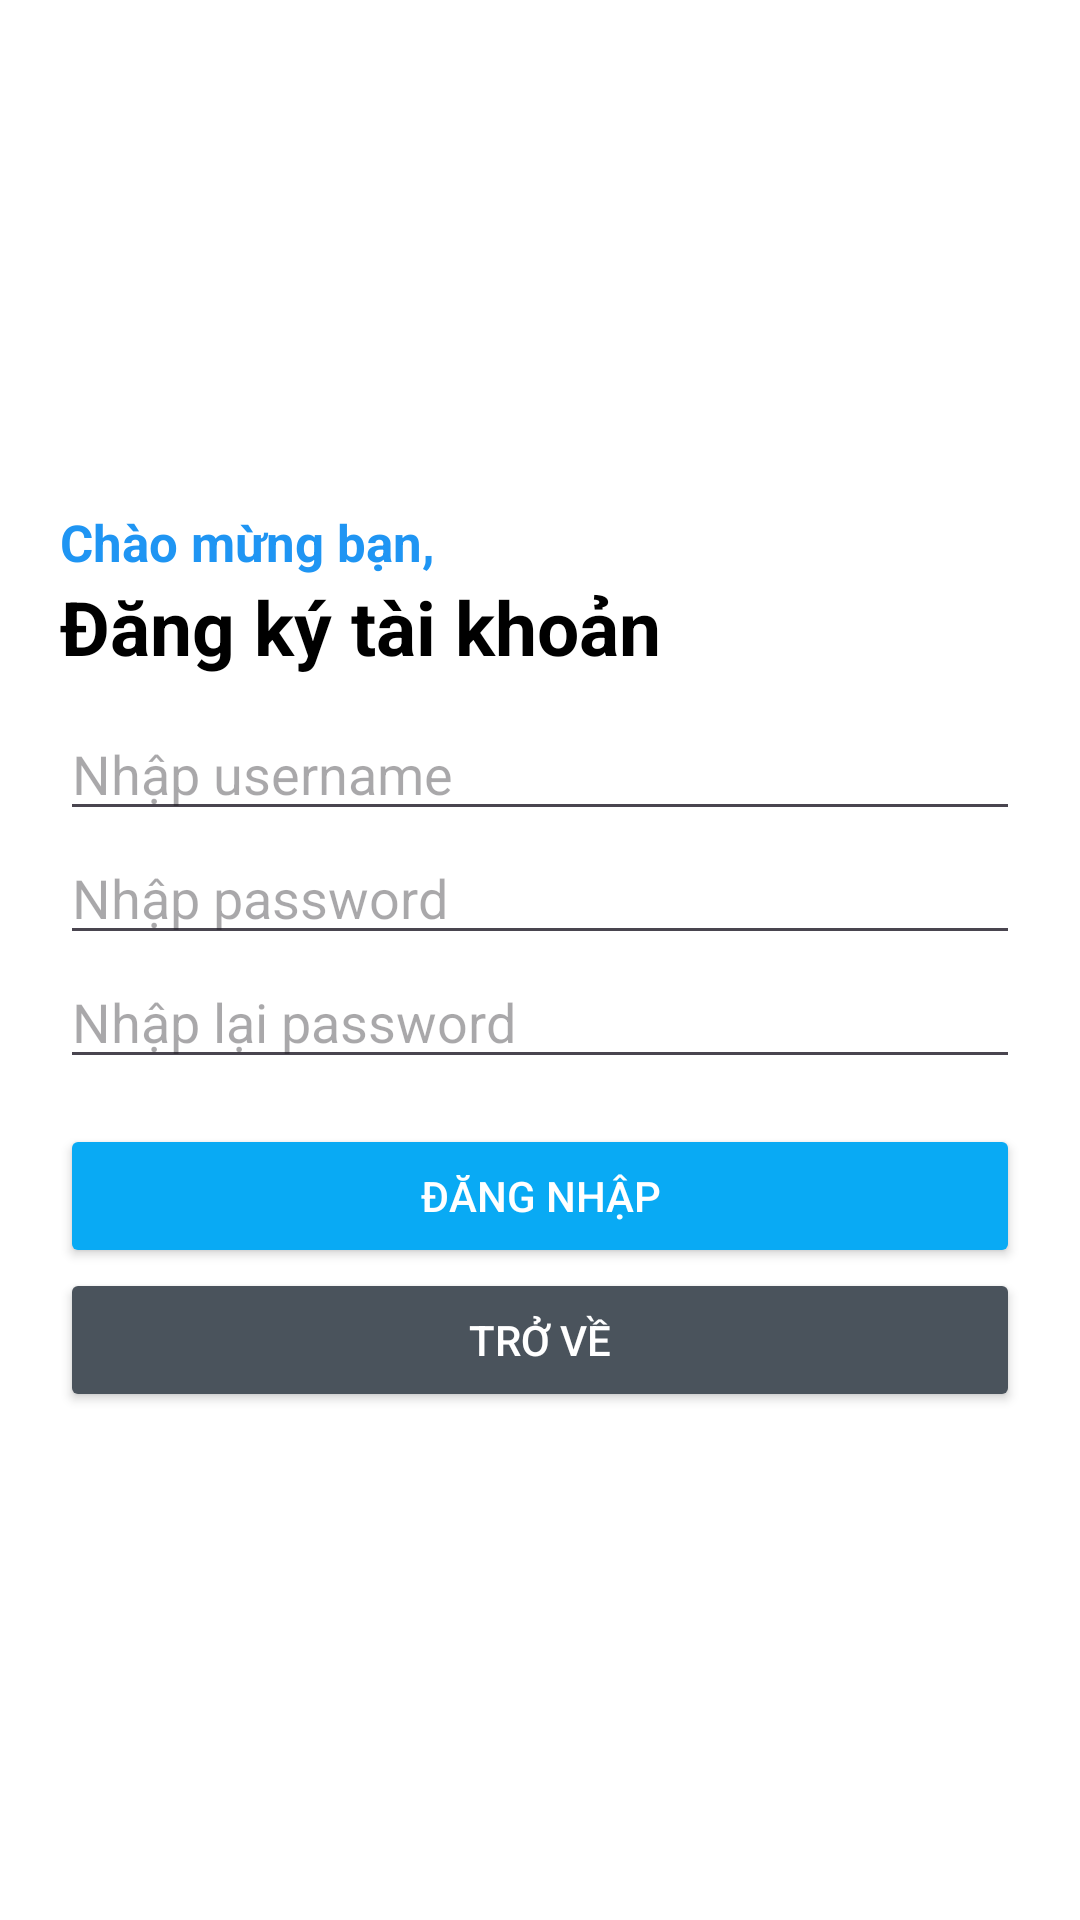

Android layout source for this screen:
<!-- AndroidManifest.xml: application theme Theme.Assignment_PH36944 -->
<!-- res/layout/activity_register.xml -->
<?xml version="1.0" encoding="utf-8"?>
<LinearLayout xmlns:android="http://schemas.android.com/apk/res/android"
    xmlns:app="http://schemas.android.com/apk/res-auto"
    xmlns:tools="http://schemas.android.com/tools"
    android:layout_width="match_parent"
    android:layout_height="match_parent"
    tools:context=".RegisterActivity"
    android:orientation="vertical"
    android:gravity="center"
    android:background="@color/white"
    android:padding="20dp">

    <TextView
        android:layout_width="match_parent"
        android:layout_height="wrap_content"
        android:text="Chào mừng bạn,"
        android:textSize="17dp"
        android:textColor="#1f95f3"
        android:textStyle="bold"/>

    <TextView
        android:layout_width="match_parent"
        android:layout_height="wrap_content"
        android:text="Đăng ký tài khoản"
        android:textSize="25sp"
        android:textColor="#000000"
        android:textStyle="bold"
        android:layout_marginBottom="10dp"/>

    <EditText
        android:id="@+id/edt_username"
        android:layout_width="match_parent"
        android:layout_height="wrap_content"
        android:hint="@string/txt_nhapUsername"
        android:textColor="#000000"/>

    <EditText
        android:id="@+id/edt_password"
        android:layout_width="match_parent"
        android:layout_height="wrap_content"
        android:inputType="textPassword"
        android:hint="@string/txt_nhapPassword"
        android:textColor="#000000"/>

    <EditText
        android:id="@+id/edt_retype_password"
        android:layout_width="match_parent"
        android:layout_height="wrap_content"
        android:inputType="textPassword"
        android:hint="@string/txt_nhapLaiPassword"
        android:textColor="#000000"/>

    <Button
        android:id="@+id/btn_login"
        android:layout_width="match_parent"
        android:layout_height="wrap_content"
        android:backgroundTint="#09aaf4"
        android:textAllCaps="true"
        android:text="Đăng nhập"
        android:textColor="@color/white"
        android:layout_marginTop="15dp"/>
    <Button
        android:id="@+id/btn_back"
        android:layout_width="match_parent"
        android:layout_height="wrap_content"
        android:backgroundTint="#4a535c"
        android:textAllCaps="true"
        android:text="Trở về"
        android:textColor="@color/white"/>
</LinearLayout>
<!-- resources referenced by this layout -->
<resources>
  <string name="txt_nhapLaiPassword">Nhập lại password</string>
  <string name="txt_nhapPassword">Nhập password</string>
  <string name="txt_nhapUsername">Nhập username</string>
  <style name="Theme.Assignment_PH36944" parent="Base.Theme.Assignment_PH36944" />
  <style name="Base.Theme.Assignment_PH36944" parent="Theme.Material3.DayNight.NoActionBar">
          
          
      </style>
  <!-- not gathered from this repository: default colours our renderer supplied (Android Studio template values) -->
  <color name="white">#FFFFFFFF</color>
</resources>
